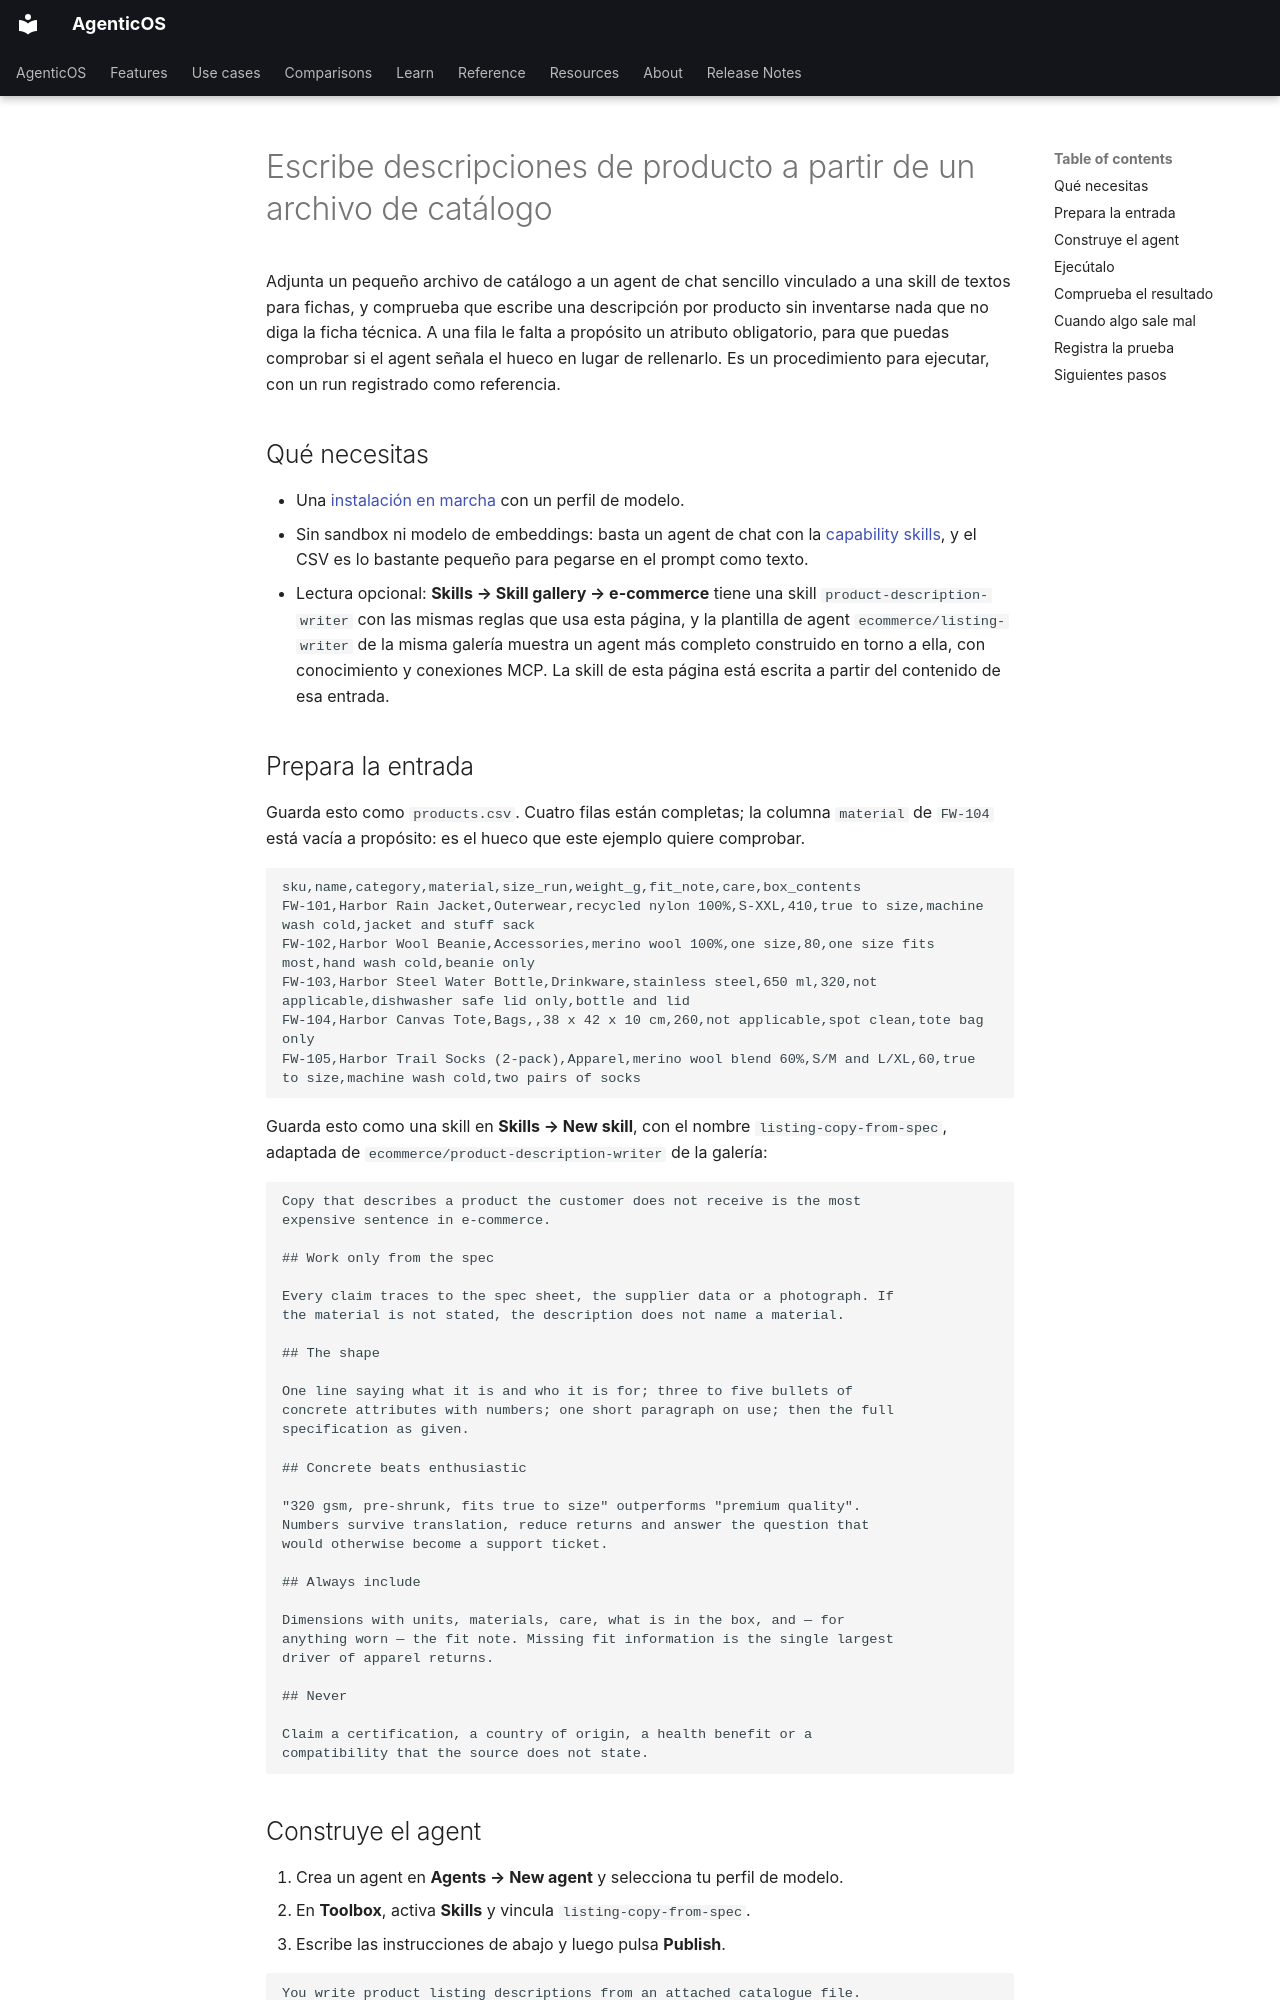

repository: vstorm-co/agenticos · page: howto/product-descriptions.es/index.html · generator: mkdocs

---
source_sha: "19a5f7f5ada4"
title: "Escribe descripciones de producto a partir de un archivo de catálogo"
description: "Adjunta un pequeño products.csv sintético y haz que un agent escriba una descripción de ficha por fila, señalando la fila a la que le falta un atributo obligatorio en lugar de inventarlo."
---

# Escribe descripciones de producto a partir de un archivo de catálogo { #write-product-descriptions-from-a-catalogue-file }

Adjunta un pequeño archivo de catálogo a un agent de chat sencillo vinculado a una skill de textos para fichas, y comprueba que escribe una descripción por producto sin inventarse nada que no diga la ficha técnica. A una fila le falta a propósito un atributo obligatorio, para que puedas comprobar si el agent señala el hueco en lugar de rellenarlo. Es un procedimiento para ejecutar, con un run registrado como referencia.

## Qué necesitas { #what-you-need }

- Una [instalación en marcha](../install.md) con un perfil de modelo.
- Sin sandbox ni modelo de embeddings: basta un agent de chat con la [capability skills](../reference/capabilities.md#skills), y el CSV es lo bastante pequeño para pegarse en el prompt como texto.
- Lectura opcional: **Skills → Skill gallery → e-commerce** tiene una skill `product-description-writer` con las mismas reglas que usa esta página, y la plantilla de agent `ecommerce/listing-writer` de la misma galería muestra un agent más completo construido en torno a ella, con conocimiento y conexiones MCP. La skill de esta página está escrita a partir del contenido de esa entrada.

## Prepara la entrada { #prepare-the-input }

Guarda esto como `products.csv`. Cuatro filas están completas; la columna `material` de `FW-104` está vacía a propósito: es el hueco que este ejemplo quiere comprobar.

```csv
sku,name,category,material,size_run,weight_g,fit_note,care,box_contents
FW-101,Harbor Rain Jacket,Outerwear,recycled nylon 100%,S-XXL,410,true to size,machine wash cold,jacket and stuff sack
FW-102,Harbor Wool Beanie,Accessories,merino wool 100%,one size,80,one size fits most,hand wash cold,beanie only
FW-103,Harbor Steel Water Bottle,Drinkware,stainless steel,650 ml,320,not applicable,dishwasher safe lid only,bottle and lid
FW-104,Harbor Canvas Tote,Bags,,38 x 42 x 10 cm,260,not applicable,spot clean,tote bag only
FW-105,Harbor Trail Socks (2-pack),Apparel,merino wool blend 60%,S/M and L/XL,60,true to size,machine wash cold,two pairs of socks
```

Guarda esto como una skill en **Skills → New skill**, con el nombre `listing-copy-from-spec`, adaptada de `ecommerce/product-description-writer` de la galería:

```text
Copy that describes a product the customer does not receive is the most
expensive sentence in e-commerce.

## Work only from the spec

Every claim traces to the spec sheet, the supplier data or a photograph. If
the material is not stated, the description does not name a material.

## The shape

One line saying what it is and who it is for; three to five bullets of
concrete attributes with numbers; one short paragraph on use; then the full
specification as given.

## Concrete beats enthusiastic

"320 gsm, pre-shrunk, fits true to size" outperforms "premium quality".
Numbers survive translation, reduce returns and answer the question that
would otherwise become a support ticket.

## Always include

Dimensions with units, materials, care, what is in the box, and — for
anything worn — the fit note. Missing fit information is the single largest
driver of apparel returns.

## Never

Claim a certification, a country of origin, a health benefit or a
compatibility that the source does not state.
```
